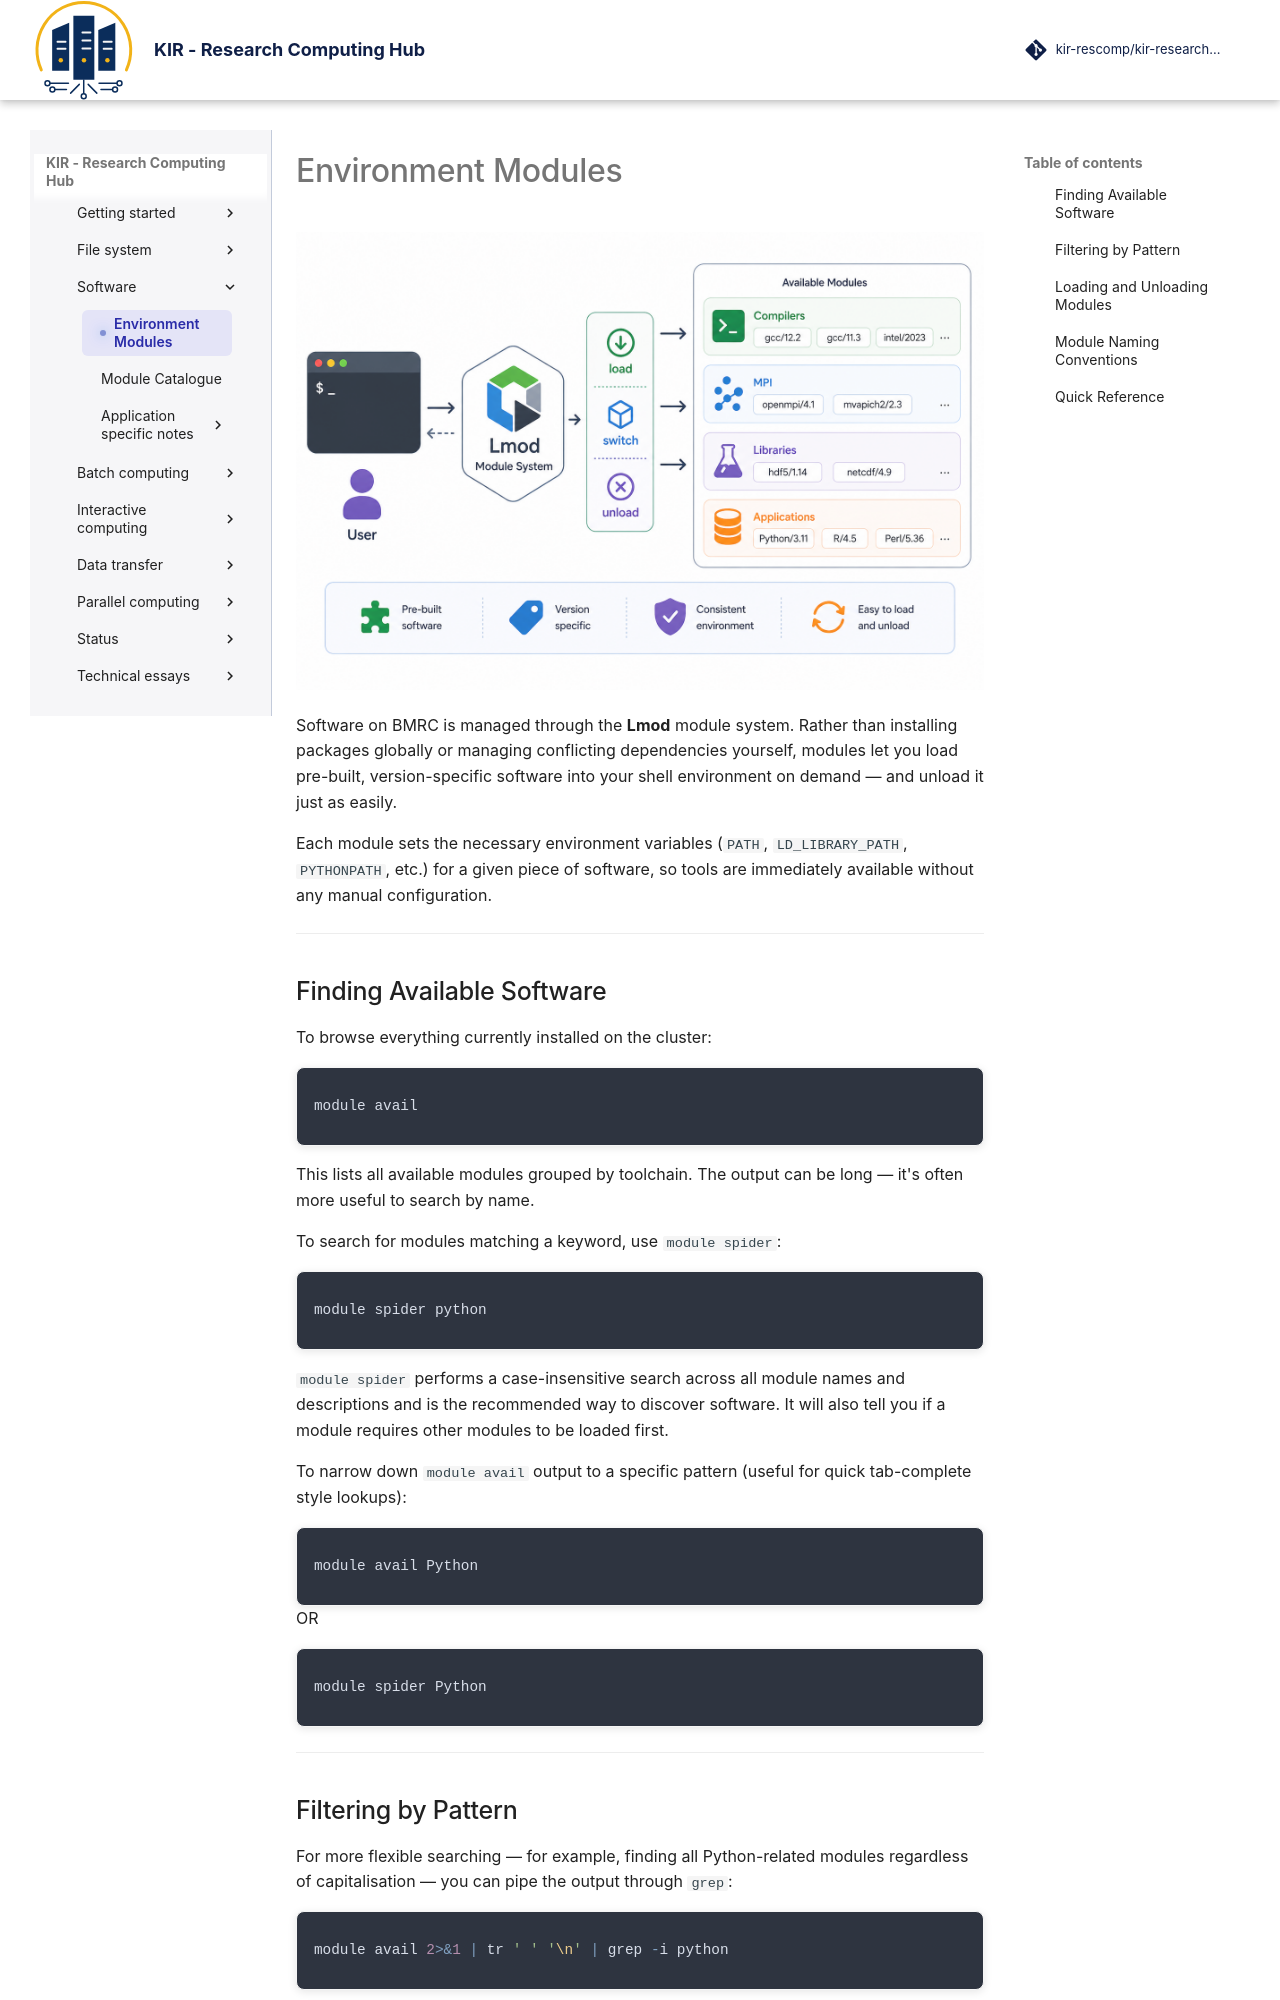

repository: kir-rescomp/kir-researchcomp-hub · page: software/software_manage_with_modules/index.html · generator: mkdocs

# Environment Modules

<p align="center" style="margin-bottom: -1px;">
    <img src="../../assets/images/material/software/lmod_modules.png" alt="data-transfer-cli" width="700" style="opacity: 0.9;"/>
</p>


Software on BMRC is managed through the **Lmod** module system. Rather than installing packages globally or managing conflicting dependencies yourself, modules let you load pre-built, version-specific software into your shell environment on demand — and unload it just as easily.

Each module sets the necessary environment variables (`PATH`, `LD_LIBRARY_PATH`, `PYTHONPATH`, etc.) for a given piece of software, so tools are immediately available without any manual configuration.

---

## Finding Available Software

To browse everything currently installed on the cluster:

<div class="nord" markdown=1>
```py
module avail
```

This lists all available modules grouped by toolchain. The output can be long — it's often more useful to search by name.

To search for modules matching a keyword, use `module spider`:

```py
module spider python
```

`module spider` performs a case-insensitive search across all module names and descriptions and is the recommended way to discover software. It will also tell you if a module requires other modules to be loaded first.

To narrow down `module avail` output to a specific pattern (useful for quick tab-complete style lookups):

```py
module avail Python
```
OR 

```py
module spider Python
```

---
